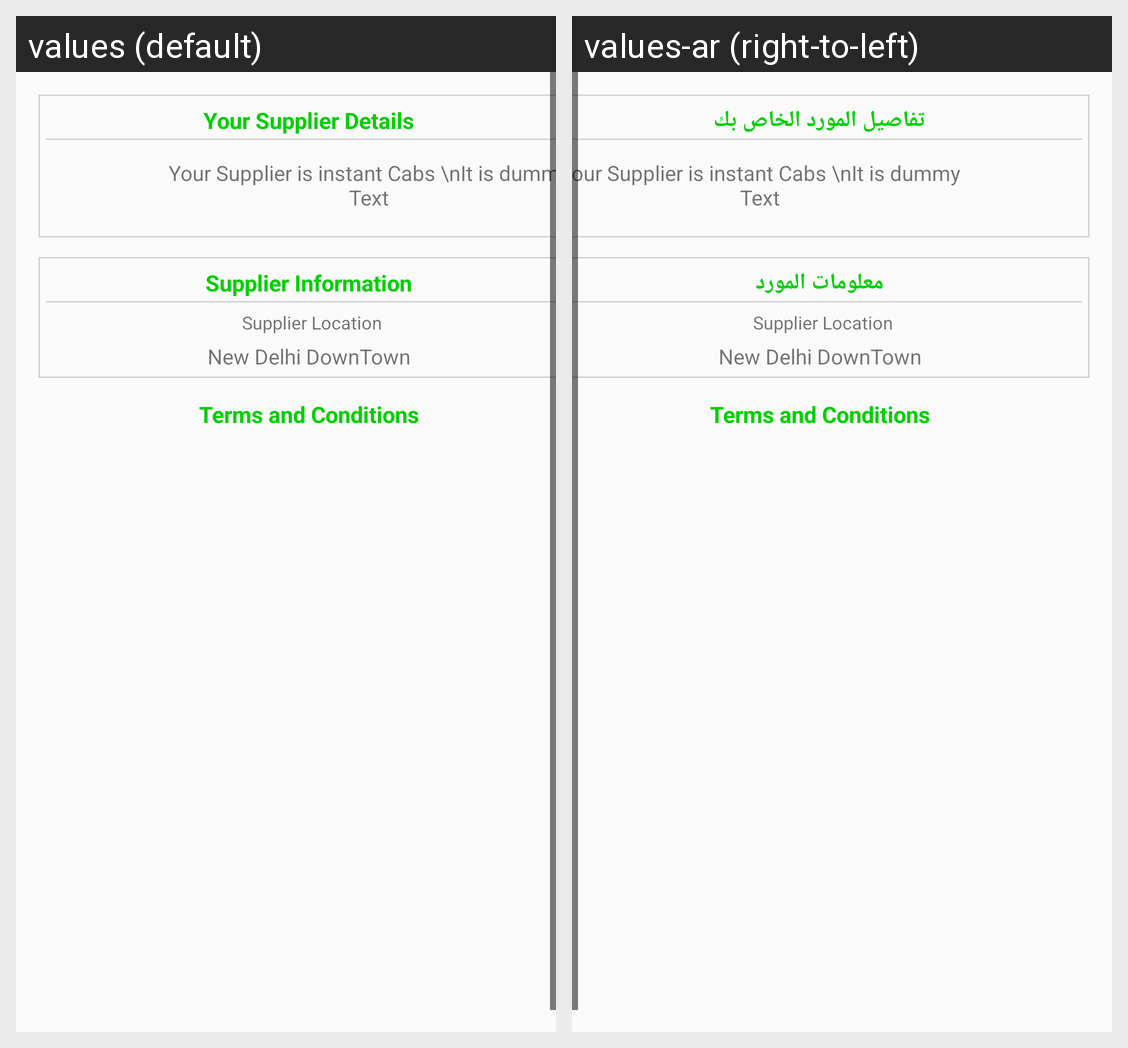

For this localized Android screen grid, give each drawn string resource with its value in every locale shown.
Android screen res/layout/cardetail_tab2.xml rendered under 2 locales, left to right: values (default), values-ar (right-to-left). Device: Nexus 5 (rendered at 1080×1920; each locale shown at half size, 540×960, under a caption strip naming it); theme AppTheme.Green.
Strings drawn on this screen, with the default value and each locale's value (text and hints the layout hard-codes, and strings that could not be matched under every locale, appear in the picture but are not listed):

txtSupplierDetails
  values: Your Supplier Details
  values-ar: تفاصيل المورد الخاص بك

txtSupplierinfo
  values: Supplier Information
  values-ar: معلومات المورد
